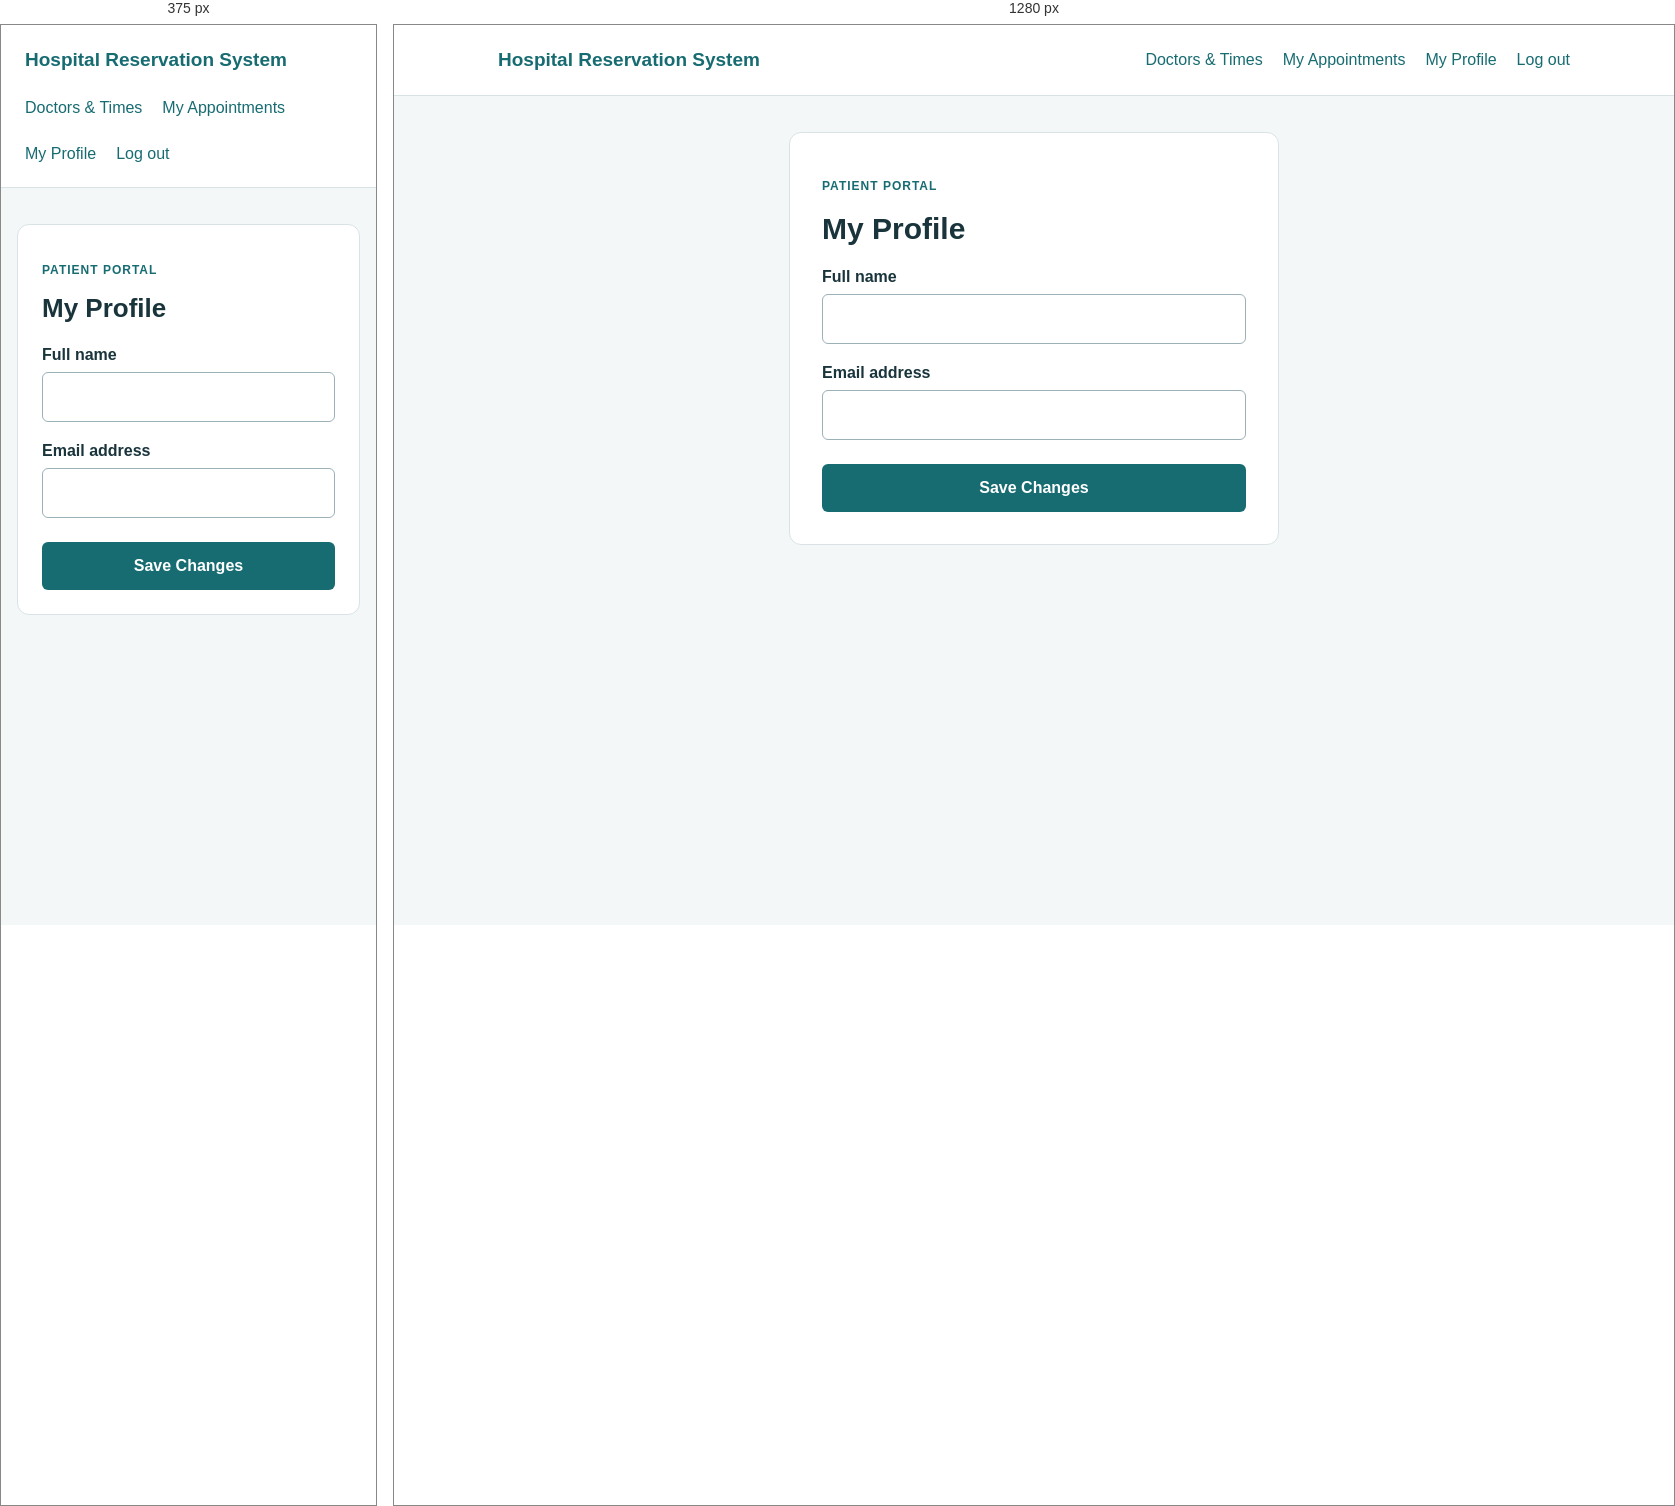
Rendered at 375 px and 1280 px, left to right.

<!-- file: profile.html -->
<!doctype html>
<html lang="en">
<head>
    <meta charset="UTF-8">
    <meta name="viewport" content="width=device-width, initial-scale=1">
    <title>My Profile | Hospital Reservation System</title>
    <link rel="stylesheet" href="style.css">
    <script src="script.js" defer></script>
</head>
<body data-page="profile">
<header class="site-header"><div class="header-inner">
    <a class="brand" href="doctors.html">Hospital Reservation System</a>
    <nav aria-label="Main navigation"><a href="doctors.html">Doctors &amp; Times</a><a href="appointments.html">My Appointments</a><a href="profile.html">My Profile</a><button id="logout-button" class="nav-button" type="button">Log out</button></nav>
</div></header>
<main>
<section class="form-card">
    <p class="eyebrow">Patient portal</p>
    <h1>My Profile</h1>
    <div id="message" role="status" hidden></div>
    <form id="profile-form">
        <label for="full_name">Full name</label>
        <input id="full_name" name="full_name" maxlength="120" required>
        <label for="email">Email address</label>
        <input id="email" name="email" type="email" maxlength="190" required>
        <button type="submit">Save Changes</button>
    </form>
</section>
</main>
</body>
</html>


/* @media block from style.css */
@media (max-width: 700px) { .doctor-grid { grid-template-columns: 1fr; } .form-card { padding: 24px; } main { padding: 0 16px; } h1 { font-size: 26px; } }

/* @media block from style.css */
@media (max-width: 700px) { .admin-row { align-items: flex-start; flex-direction: column; } }